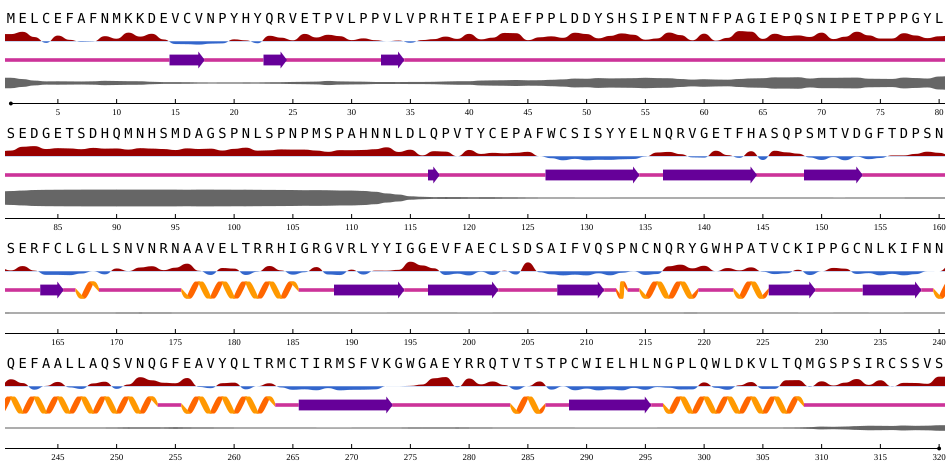

Source data for this figure (header and first rows):
id, seq, n, rsa, asa, q3, p[q3_H], p[q3_E], p[q3_C], q8, p[q8_G], p[q8_H], p[q8_I], p[q8_B], p[q8_E], p[q8_S], p[q8_T], p[q8_C], phi, psi, disorder
NP_001138574.1, M, 1, 0.6713, 134.3, C, 0.001334, 0.0006862, 0.998, C, 0.0001925, 0.0004065, 5.675067882293661e-07, 0.0002469, 0.0003365, 0.0003646, 0.0004359, 0.998, -87.75, 139.3, 0.5918
NP_001138574.1, E, 2, 0.8065, 140.9, C, 0.0149, 0.0284, 0.9567, C, 0.007991, 0.003249, 2.76940809271764e-05, 0.003987, 0.02299, 0.01439, 0.01206, 0.9353, -81.54, 132.3, 0.4284
NP_001138574.1, L, 3, 0.4983, 91.24, C, 0.05416, 0.1811, 0.7648, C, 0.03972, 0.01911, 0.0003535, 0.0529, 0.1484, 0.06182, 0.06063, 0.617, -98.9, 122.9, 0.2405
NP_001138574.1, C, 4, 0.152, 21.35, C, 0.05824, 0.1348, 0.807, C, 0.02337, 0.0274, 0.0002914, 0.04771, 0.1043, 0.05349, 0.03052, 0.7129, -89.83, 125.3, 0.1402
NP_001138574.1, E, 5, 0.5841, 102.1, C, 0.0896, 0.07513, 0.8353, C, 0.04377, 0.04479, 0.0006604, 0.01722, 0.0721, 0.1517, 0.1318, 0.538, -84.65, -7.026, 0.152
NP_001138574.1, F, 6, 0.3329, 66.81, C, 0.08959, 0.118, 0.7924, C, 0.05204, 0.04489, 0.0008271, 0.03104, 0.102, 0.1827, 0.1313, 0.4552, -95.18, 79.63, 0.1384
NP_001138574.1, A, 7, 0.212, 23.37, C, 0.1794, 0.04925, 0.7714, C, 0.145, 0.05449, 0.0009284, 0.01443, 0.03502, 0.1187, 0.2088, 0.4226, -71.05, -1.879, 0.1244
NP_001138574.1, F, 8, 0.2304, 46.24, C, 0.1437, 0.04974, 0.8066, C, 0.1447, 0.04216, 0.001248, 0.0322, 0.02744, 0.1291, 0.2772, 0.3459, -87.28, 34.36, 0.1502
NP_001138574.1, N, 9, 0.5497, 80.47, C, 0.08005, 0.04922, 0.8707, C, 0.05647, 0.02166, 0.0005651, 0.01384, 0.03873, 0.1017, 0.1088, 0.6582, -95.1, 67.96, 0.2125
NP_001138574.1, M, 10, 0.3988, 79.79, C, 0.05458, 0.01643, 0.929, C, 0.0423, 0.02014, 0.000277, 0.005065, 0.01193, 0.1788, 0.3131, 0.4284, -79.73, 4.191, 0.1869
NP_001138574.1, K, 11, 0.7579, 155.9, C, 0.008846, 0.005986, 0.9852, C, 0.0107, 0.001734, 7.781340536894277e-05, 0.002342, 0.005163, 0.28, 0.3026, 0.3974, -75.67, 7.183, 0.1628
NP_001138574.1, K, 12, 0.5229, 107.6, C, 0.02018, 0.02424, 0.9556, C, 0.01744, 0.002743, 0.0001108, 0.006979, 0.01751, 0.4153, 0.05959, 0.4803, -99.9, 140.1, 0.157
NP_001138574.1, D, 13, 0.6905, 99.5, C, 0.01862, 0.02433, 0.957, C, 0.01543, 0.002176, 6.936975114513189e-05, 0.002338, 0.02105, 0.415, 0.1185, 0.4254, -77.33, 16.53, 0.09119
NP_001138574.1, E, 14, 0.3558, 62.16, C, 0.01685, 0.4751, 0.508, E, 0.01351, 0.002163, 8.01670175860636e-05, 0.0234, 0.4282, 0.1068, 0.0252, 0.4007, -107.6, 140.6, 0.04783
NP_001138574.1, V, 15, 0.0861, 13.23, E, 0.002235, 0.8079, 0.1899, E, 0.00142, 0.000837, 1.823770253395196e-05, 0.03681, 0.7706, 0.02037, 0.004975, 0.1649, -114.8, 132.5, 0.04415
NP_001138574.1, C, 16, 0.07675, 10.78, E, 0.001194, 0.8404, 0.1584, E, 0.0005833, 0.0003846, 1.1193831596756354e-05, 0.01274, 0.8125, 0.01491, 0.003075, 0.1558, -104.4, 132.7, 0.03967
NP_001138574.1, V, 17, 0.05103, 7.843, E, 0.001193, 0.7702, 0.2286, E, 0.0007764, 0.0004329, 2.575248436187394e-05, 0.02378, 0.7357, 0.03524, 0.006895, 0.1972, -112.1, 127.6, 0.01318
NP_001138574.1, N, 18, 0.1085, 15.88, C, 0.001354, 0.1856, 0.813, C, 0.0009011, 0.0002795, 3.920685230696108e-06, 0.004476, 0.1787, 0.03959, 0.006889, 0.7692, -97.83, 110.1, 0.006747
NP_001138574.1, P, 19, 0.1243, 17.63, C, 0.2908, 0.03886, 0.6704, G, 0.4952, 0.005733, 0.0001127, 0.0003124, 0.01122, 0.02683, 0.425, 0.03568, -68.87, -19.66, 0.009616
NP_001138574.1, Y, 20, 0.3627, 77.52, C, 0.2154, 0.04409, 0.7405, T, 0.3043, 0.008857, 7.71200138842687e-05, 0.001503, 0.0107, 0.03006, 0.6243, 0.02017, -78.17, -21.9, 0.01181
NP_001138574.1, H, 21, 0.3014, 54.83, C, 0.2616, 0.09067, 0.6477, T, 0.4163, 0.01646, 0.0001843, 0.003327, 0.04084, 0.04656, 0.4192, 0.05714, -106.9, 10.8, 0.01874
NP_001138574.1, Y, 22, 0.1309, 27.97, C, 0.004463, 0.4726, 0.5229, C, 0.003812, 0.0007809, 2.1103494873386808e-05, 0.007681, 0.4366, 0.0436, 0.01274, 0.4948, -110.5, 136.1, 0.01357
NP_001138574.1, Q, 23, 0.5728, 102.3, E, 0.0005072, 0.8283, 0.1712, E, 0.0003224, 0.0001084, 2.425889761070721e-06, 0.01425, 0.7965, 0.01818, 0.001067, 0.1696, -122.7, 140.4, 0.03252
NP_001138574.1, R, 24, 0.4603, 105.4, E, 0.0007368, 0.9047, 0.09453, E, 0.000406, 0.0002406, 2.9745106076006778e-06, 0.02432, 0.8514, 0.003869, 0.001314, 0.1185, -76.45, 133.8, 0.04128
NP_001138574.1, V, 25, 0.3053, 46.92, C, 0.00241, 0.3657, 0.6319, C, 0.00118, 0.0007783, 1.2265791156096384e-05, 0.01254, 0.3512, 0.03362, 0.00684, 0.5938, -98.78, 115.9, 0.07057
NP_001138574.1, E, 26, 0.6832, 119.3, C, 0.001756, 0.2686, 0.7297, C, 0.001269, 0.0003705, 1.4711360563524067e-05, 0.01214, 0.2614, 0.1101, 0.01215, 0.6025, -102, 127.8, 0.08769
NP_001138574.1, T, 27, 0.4714, 65.38, C, 0.0008031, 0.06647, 0.9327, C, 0.0006404, 0.0001877, 1.1161539987369906e-05, 0.008223, 0.0609, 0.3053, 0.01324, 0.6115, -113.5, 141.8, 0.1138
NP_001138574.1, P, 28, 0.6319, 89.67, C, 0.001172, 0.0243, 0.9745, C, 0.0009393, 0.0003363, 1.955411789822392e-05, 0.003148, 0.02741, 0.2582, 0.08442, 0.6255, -72.15, 132.2, 0.1982
NP_001138574.1, V, 29, 0.5489, 84.36, C, 0.0009572, 0.02541, 0.9736, C, 0.0008733, 0.0002579, 1.3275202945806086e-05, 0.01159, 0.02159, 0.3826, 0.05934, 0.5238, -93.74, 118.9, 0.1422
NP_001138574.1, L, 30, 0.3167, 57.98, C, 0.0005662, 0.06155, 0.9379, C, 0.0003144, 0.0002371, 2.1161547920200974e-05, 0.02578, 0.04528, 0.2871, 0.007611, 0.6336, -97.9, 134.5, 0.1194
NP_001138574.1, P, 31, 0.4203, 59.64, C, 0.0001641, 0.005769, 0.9941, C, 0.000119, 4.875950253335759e-05, 1.061202397067973e-06, 0.001016, 0.0047, 0.05137, 0.006513, 0.9362, -64.84, 151.6, 0.1065
NP_001138574.1, P, 32, 0.3126, 44.35, C, 0.001785, 0.03322, 0.965, C, 0.0009009, 0.0004703, 1.7084856153815053e-05, 0.007561, 0.02457, 0.06144, 0.01289, 0.8922, -67.01, 144.9, 0.06474
NP_001138574.1, V, 33, 0.2499, 38.41, E, 0.005783, 0.5448, 0.4494, E, 0.004256, 0.001789, 9.22154140425846e-05, 0.04385, 0.4943, 0.05121, 0.01202, 0.3925, -105.4, 129.9, 0.06246
NP_001138574.1, L, 34, 0.2918, 53.42, E, 0.003243, 0.6477, 0.3491, E, 0.002193, 0.00097, 4.8722533392719924e-05, 0.0435, 0.6009, 0.03678, 0.009447, 0.3061, -87.05, 127.3, 0.05686
NP_001138574.1, V, 35, 0.1594, 24.5, C, 0.0007804, 0.4801, 0.5191, C, 0.0004973, 0.0002151, 8.525527846359182e-06, 0.02852, 0.4585, 0.04402, 0.003001, 0.4653, -112, 125.8, 0.06943
NP_001138574.1, P, 36, 0.319, 45.27, C, 0.00302, 0.3324, 0.6645, C, 0.001341, 0.001157, 2.6983407224179246e-05, 0.02237, 0.3083, 0.03082, 0.0108, 0.6251, -69.17, 145.7, 0.07105
NP_001138574.1, R, 37, 0.3743, 85.72, C, 0.009617, 0.06864, 0.9217, C, 0.01224, 0.003128, 5.3631556511390954e-05, 0.04091, 0.05141, 0.108, 0.09884, 0.6854, -82.02, 127.1, 0.0874
NP_001138574.1, H, 38, 0.5248, 95.46, C, 0.02272, 0.05339, 0.9239, C, 0.02892, 0.005458, 8.142276055878028e-05, 0.02559, 0.03881, 0.1486, 0.1269, 0.6257, -99.81, 100.7, 0.1297
NP_001138574.1, T, 39, 0.3882, 53.85, C, 0.067, 0.03449, 0.8985, C, 0.05035, 0.01331, 0.0001762, 0.01755, 0.02112, 0.1639, 0.05648, 0.6772, -96.37, 136.3, 0.1605
NP_001138574.1, E, 40, 0.6867, 120, C, 0.03631, 0.0219, 0.9418, C, 0.02908, 0.006415, 5.717464227927849e-05, 0.01006, 0.01509, 0.1727, 0.06314, 0.7034, -89.36, 89.65, 0.1597
NP_001138574.1, I, 41, 0.3617, 66.92, C, 0.008135, 0.01422, 0.9776, C, 0.003926, 0.002752, 2.8864988053101115e-05, 0.008309, 0.007423, 0.2059, 0.0123, 0.7593, -94.28, 132, 0.2421
NP_001138574.1, P, 42, 0.4596, 65.22, C, 0.028, 0.00394, 0.9681, C, 0.01297, 0.006963, 3.109558019787073e-05, 0.00124, 0.002091, 0.02648, 0.02545, 0.9248, -67.18, 150.7, 0.2674
NP_001138574.1, A, 43, 0.7398, 81.52, C, 0.1033, 0.005063, 0.8917, C, 0.1025, 0.02639, 0.0001134, 0.003472, 0.003201, 0.1215, 0.2844, 0.4584, -70.45, -18.29, 0.2834
NP_001138574.1, E, 44, 0.7231, 126.3, C, 0.07278, 0.009344, 0.9179, C, 0.07825, 0.02163, 6.55286930850707e-05, 0.005901, 0.006469, 0.1396, 0.2287, 0.5194, -85.85, 15.06, 0.3153
NP_001138574.1, F, 45, 0.3134, 62.9, C, 0.007634, 0.01445, 0.9779, C, 0.004476, 0.002158, 1.741842061164789e-05, 0.01398, 0.00593, 0.3358, 0.01052, 0.6271, -103.6, 124.3, 0.273
NP_001138574.1, P, 46, 0.4827, 68.49, C, 0.008393, 0.00165, 0.99, C, 0.002967, 0.004296, 1.753690048644785e-05, 0.0006116, 0.0008767, 0.03124, 0.01036, 0.9496, -69.06, 148.1, 0.2859
NP_001138574.1, P, 47, 0.5402, 76.65, C, 0.03366, 0.01518, 0.9512, C, 0.0216, 0.01129, 2.7741587473428808e-05, 0.01469, 0.007895, 0.03122, 0.06318, 0.8501, -65.43, 138, 0.3379
NP_001138574.1, L, 48, 0.4514, 82.65, C, 0.1391, 0.01425, 0.8467, C, 0.1354, 0.03866, 0.0001735, 0.01006, 0.00792, 0.05534, 0.1176, 0.6348, -78.41, 15.25, 0.3906
NP_001138574.1, D, 49, 0.7529, 108.5, C, 0.1518, 0.005251, 0.8429, C, 0.1201, 0.04421, 0.0001765, 0.003009, 0.003428, 0.0895, 0.116, 0.6236, -79.24, 12.09, 0.493
NP_001138574.1, D, 50, 0.674, 97.12, C, 0.1923, 0.005371, 0.8023, C, 0.1372, 0.05232, 0.0002428, 0.003021, 0.00319, 0.06766, 0.1215, 0.6148, -87.45, 20.64, 0.468
NP_001138574.1, Y, 51, 0.4213, 90.02, C, 0.1101, 0.0108, 0.8791, C, 0.08008, 0.03628, 0.0002631, 0.007296, 0.00593, 0.06706, 0.09233, 0.7108, -91.74, 35.68, 0.5534
NP_001138574.1, S, 52, 0.565, 66.22, C, 0.1134, 0.01661, 0.87, C, 0.06385, 0.04564, 0.0004834, 0.009857, 0.009904, 0.06717, 0.08802, 0.7151, -90.64, 52.89, 0.5104
NP_001138574.1, H, 53, 0.7114, 129.4, C, 0.08703, 0.005727, 0.9072, C, 0.06503, 0.03328, 0.0002902, 0.003088, 0.004328, 0.1444, 0.1664, 0.5832, -86.47, 4.87, 0.5269
NP_001138574.1, S, 54, 0.6319, 74.06, C, 0.05793, 0.01332, 0.9288, C, 0.04304, 0.01886, 0.0001561, 0.009362, 0.009014, 0.1265, 0.09431, 0.6988, -98.17, 67.19, 0.543
NP_001138574.1, I, 55, 0.3403, 62.95, C, 0.002512, 0.009269, 0.9882, C, 0.00125, 0.001094, 1.0236478374281432e-05, 0.005163, 0.005607, 0.1639, 0.005269, 0.8177, -88.85, 134.8, 0.5928
NP_001138574.1, P, 56, 0.4149, 58.87, C, 0.006792, 0.006875, 0.9863, C, 0.003979, 0.001596, 9.572043381922413e-06, 0.001713, 0.004534, 0.01811, 0.01891, 0.9511, -65.91, 147.3, 0.5473
NP_001138574.1, E, 57, 0.7621, 133.1, C, 0.0274, 0.02419, 0.9484, C, 0.04089, 0.007186, 3.3793679904192686e-05, 0.01292, 0.02032, 0.1072, 0.2076, 0.6038, -77.26, 116.5, 0.5327
NP_001138574.1, N, 58, 0.6108, 89.42, C, 0.01839, 0.01868, 0.9629, C, 0.0269, 0.005979, 3.6651890695793554e-05, 0.01014, 0.0155, 0.1149, 0.397, 0.4295, -75.51, 41, 0.4357
NP_001138574.1, T, 59, 0.3049, 42.29, C, 0.01651, 0.05363, 0.9299, C, 0.01207, 0.004542, 2.61782461166149e-05, 0.02616, 0.03639, 0.07911, 0.03753, 0.8042, -91.36, 133.6, 0.3594
NP_001138574.1, N, 60, 0.6963, 101.9, C, 0.004793, 0.09315, 0.9021, C, 0.003097, 0.0009787, 1.1119532246084418e-05, 0.04959, 0.05875, 0.04563, 0.01456, 0.8274, -109.8, 122.9, 0.4143
... 260 more rows
